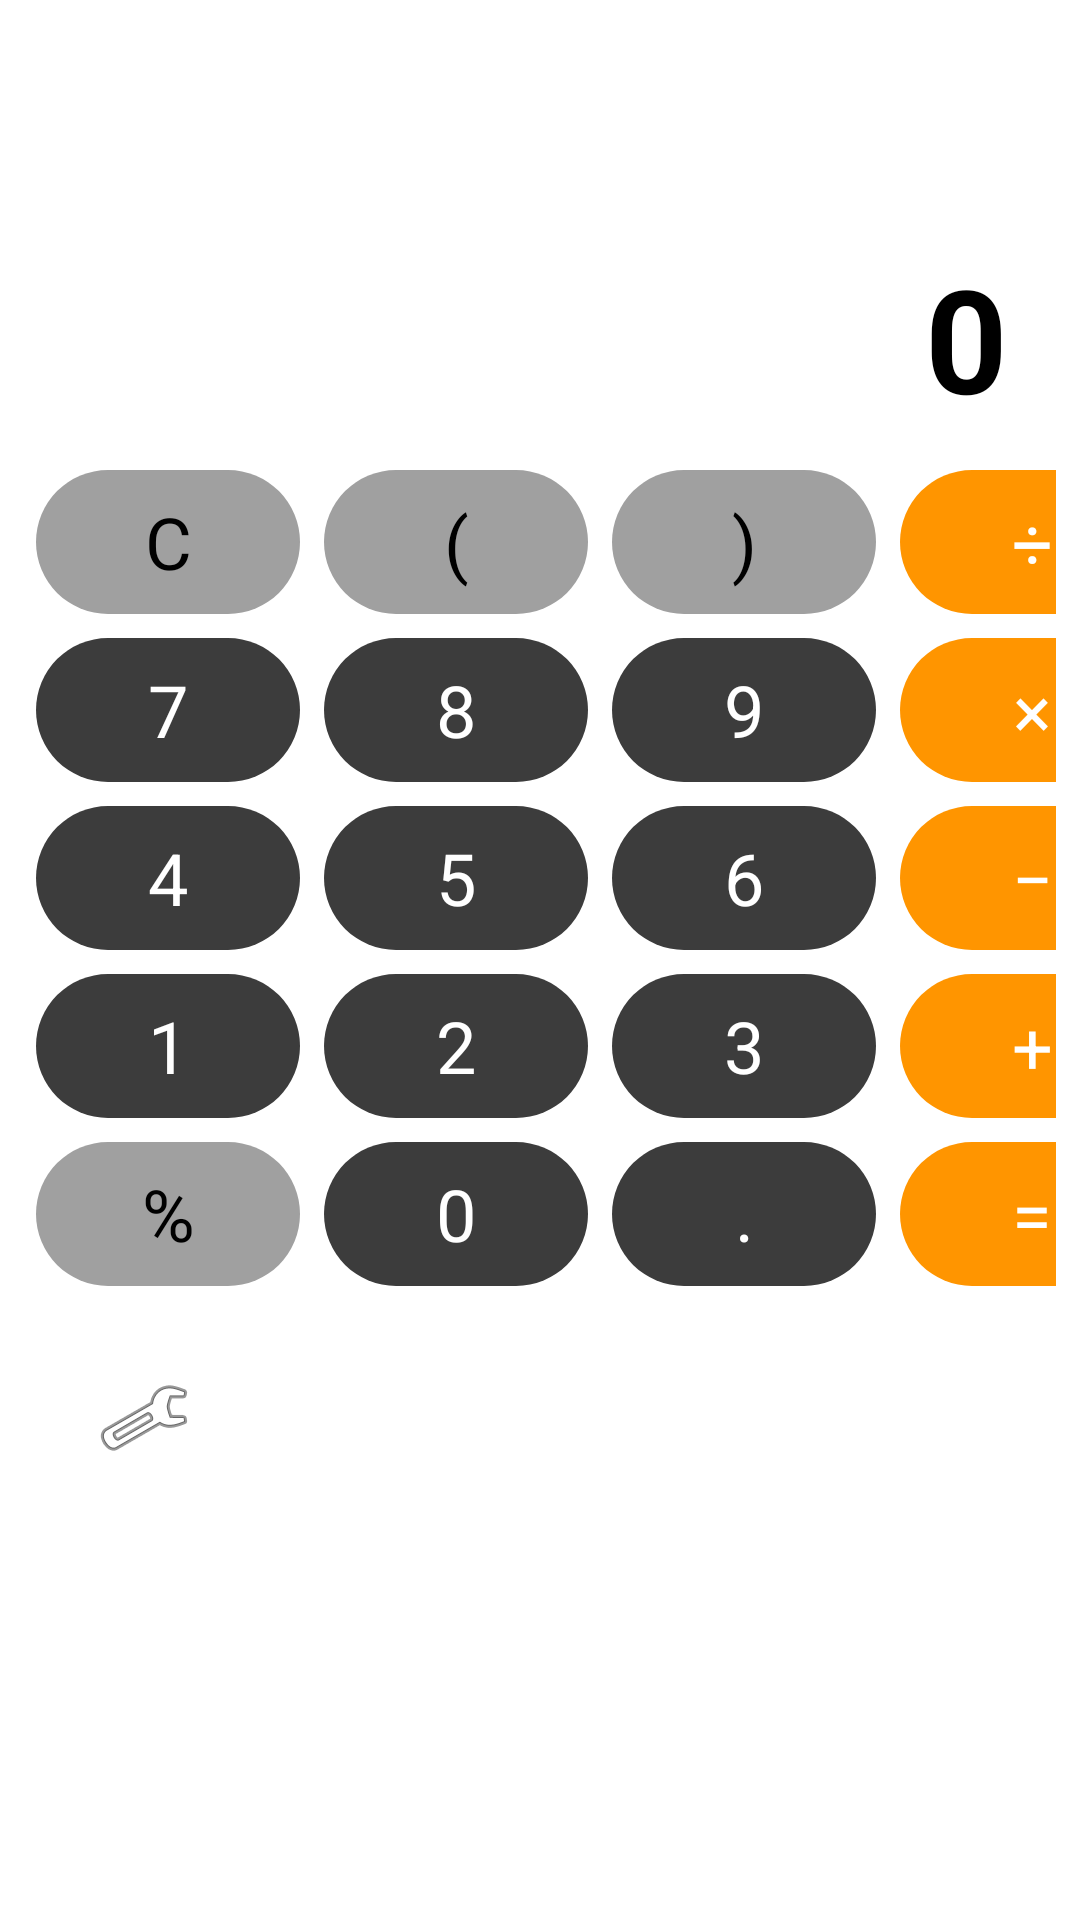

This screen was rendered from an Android layout file. Write that file and the resources it references.
<!-- AndroidManifest.xml: application theme Theme.StylishCalculator -->
<!-- res/layout/activity_main.xml -->
<?xml version="1.0" encoding="utf-8"?>
<androidx.constraintlayout.widget.ConstraintLayout

    xmlns:android="http://schemas.android.com/apk/res/android"
    xmlns:app="http://schemas.android.com/apk/res-auto"
    android:layout_width="match_parent"
    android:layout_height="match_parent">

    <TextView
        android:id="@+id/tvExpression"
        android:layout_width="0dp"
        android:layout_height="wrap_content"
        android:layout_margin="24dp"
        android:layout_marginTop="64dp"
        android:text=""
        android:textAlignment="textEnd"
        android:textColor="@color/gray"
        android:textSize="24sp"
        app:layout_constraintEnd_toEndOf="parent"
        app:layout_constraintHorizontal_bias="0.333"
        app:layout_constraintStart_toStartOf="parent"
        app:layout_constraintTop_toTopOf="parent" />

    <TextView
        android:id="@+id/tvResult"
        android:layout_width="0dp"
        android:layout_height="wrap_content"
        android:layout_margin="24dp"
        android:text="@string/_0"
        android:textColor="@color/black_shade_2"
        android:textSize="48sp"
        android:textStyle="bold"
        android:textAlignment="textEnd"
        app:layout_constraintTop_toBottomOf="@id/tvExpression"
        app:layout_constraintEnd_toEndOf="parent"
        app:layout_constraintStart_toStartOf="parent" />

    <GridLayout
        android:layout_width="0dp"
        android:layout_height="0dp"
        android:columnCount="4"
        android:rowCount="5"
        android:padding="8dp"
        app:layout_constraintBottom_toBottomOf="parent"
        app:layout_constraintEnd_toEndOf="parent"
        app:layout_constraintStart_toStartOf="parent"
        app:layout_constraintTop_toBottomOf="@id/tvResult">

        
        <com.google.android.material.button.MaterialButton
            android:id="@+id/btnClear"
            style="@style/CalcButton.Gray"
            android:text="@string/c" />

        <com.google.android.material.button.MaterialButton
            android:id="@+id/btnLeftParen"
            style="@style/CalcButton.Gray"
            android:text="@string/skobkalevo" />

        <com.google.android.material.button.MaterialButton
            android:id="@+id/btnRightParen"
            style="@style/CalcButton.Gray"
            android:text="@string/skobkapravo" />

        <com.google.android.material.button.MaterialButton
            android:id="@+id/btnDivide"
            style="@style/CalcButton.Orange"
            android:text="@string/razdelit" />

        
        <com.google.android.material.button.MaterialButton
            android:id="@+id/btn7"
            style="@style/CalcButton.Dark"
            android:text="@string/_7" />

        <com.google.android.material.button.MaterialButton
            android:id="@+id/btn8"
            style="@style/CalcButton.Dark"
            android:text="@string/_8" />

        <com.google.android.material.button.MaterialButton
            android:id="@+id/btn9"
            style="@style/CalcButton.Dark"
            android:text="@string/_9" />

        <com.google.android.material.button.MaterialButton
            android:id="@+id/btnMultiply"
            style="@style/CalcButton.Orange"
            android:text="@string/umnogit" />

        
        <com.google.android.material.button.MaterialButton
            android:id="@+id/btn4"
            style="@style/CalcButton.Dark"
            android:text="@string/_4" />

        <com.google.android.material.button.MaterialButton
            android:id="@+id/btn5"
            style="@style/CalcButton.Dark"
            android:text="@string/_5" />

        <com.google.android.material.button.MaterialButton
            android:id="@+id/btn6"
            style="@style/CalcButton.Dark"
            android:text="@string/_6" />

        <com.google.android.material.button.MaterialButton
            android:id="@+id/btnSubtract"
            style="@style/CalcButton.Orange"
            android:text="@string/minus" />

        
        <com.google.android.material.button.MaterialButton
            android:id="@+id/btn1"
            style="@style/CalcButton.Dark"
            android:text="@string/_1" />

        <com.google.android.material.button.MaterialButton
            android:id="@+id/btn2"
            style="@style/CalcButton.Dark"
            android:text="@string/_2" />

        <com.google.android.material.button.MaterialButton
            android:id="@+id/btn3"
            style="@style/CalcButton.Dark"
            android:text="@string/_3" />

        <com.google.android.material.button.MaterialButton
            android:id="@+id/btnAdd"
            style="@style/CalcButton.Orange"
            android:text="@string/plus" />

        
        <com.google.android.material.button.MaterialButton
            android:id="@+id/btnPercent"
            style="@style/CalcButton.Gray"
            android:text="@string/percent" />

        <com.google.android.material.button.MaterialButton
            android:id="@+id/btn0"
            style="@style/CalcButton.Dark"
            android:text="@string/nol" />

        <com.google.android.material.button.MaterialButton
            android:id="@+id/btnDot"
            style="@style/CalcButton.Dark"
            android:text="@string/tochka" />

        <com.google.android.material.button.MaterialButton
            android:id="@+id/btnEqual"
            style="@style/CalcButton.Orange"
            android:text="@string/ravno" />

        <ImageButton
            android:id="@+id/btnSettings"
            android:layout_width="48dp"
            android:layout_height="48dp"
            android:src="@android:drawable/ic_menu_preferences"
            android:background="?attr/selectableItemBackgroundBorderless"
            android:contentDescription="@string/settings"
            app:layout_constraintTop_toTopOf="parent"
            app:layout_constraintEnd_toEndOf="parent"
            android:layout_margin="16dp" />

    </GridLayout>


</androidx.constraintlayout.widget.ConstraintLayout>
<!-- resources referenced by this layout -->
<resources>
  <color name="black_shade_2">#000000</color>
  <color name="gray">#FF3C3C3C</color>
  <string name="_0">0</string>
  <string name="_1">1</string>
  <string name="_2">2</string>
  <string name="_3">3</string>
  <string name="_4">4</string>
  <string name="_5">5</string>
  <string name="_6">6</string>
  <string name="_7">7</string>
  <string name="_8">8</string>
  <string name="_9">9</string>
  <string name="c">C</string>
  <string name="minus">−</string>
  <string name="nol">0</string>
  <string name="percent">%</string>
  <string name="plus">+</string>
  <string name="ravno">=</string>
  <string name="razdelit">÷</string>
  <string name="settings">Настройки</string>
  <string name="skobkalevo">(</string>
  <string name="skobkapravo">)</string>
  <string name="tochka">.</string>
  <string name="umnogit">×</string>
  <style name="CalcButton.Dark" parent="CalcButton">
          <item name="backgroundTint">@color/gray</item>
          <item name="android:textColor">@color/white</item>
      </style>
  <style name="CalcButton.Gray" parent="CalcButton">
          <item name="backgroundTint">@color/light_gray</item>
          <item name="android:textColor">@color/black</item>
      </style>
  <style name="CalcButton.Orange" parent="CalcButton">
          <item name="backgroundTint">@color/orange</item>
          <item name="android:textColor">@color/white</item>
      </style>
  <style name="Theme.StylishCalculator" parent="Theme.MaterialComponents.Light.NoActionBar">
          <item name="android:windowBackground">#FFFFFF</item>
          <item name="colorPrimary">@color/button_orange</item>
          <item name="colorOnPrimary">@color/text_on_orange</item>
      </style>
  <style name="CalcButton" parent="Widget.Material3.Button">
          <item name="android:layout_width">wrap_content</item>
          <item name="android:layout_height">wrap_content</item>
          <item name="android:layout_margin">4dp</item>
          <item name="android:textSize">24sp</item>
          <item name="cornerRadius">32dp</item>
          <item name="android:insetTop">0dp</item>
          <item name="android:insetBottom">0dp</item>
      </style>
  <color name="white">#FFFFFFFF</color>
  <color name="light_gray">#FFA0A0A0</color>
  <color name="black">#FF000000</color>
  <color name="orange">#FFFF9500</color>
  <color name="button_orange">#FFFF9500</color>
  <color name="text_on_orange">#FFFFFFFF</color>
</resources>
